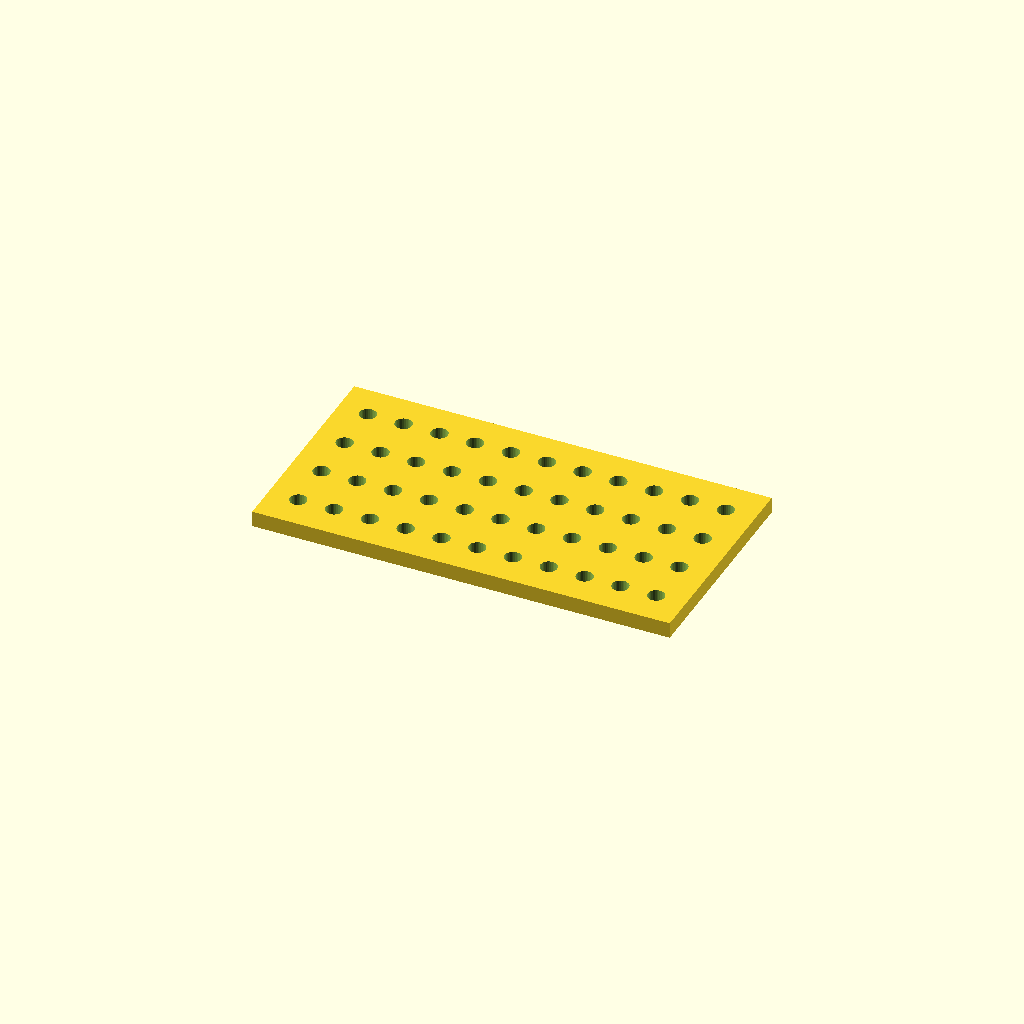
Cell 1: rendered with the file's own defaults.
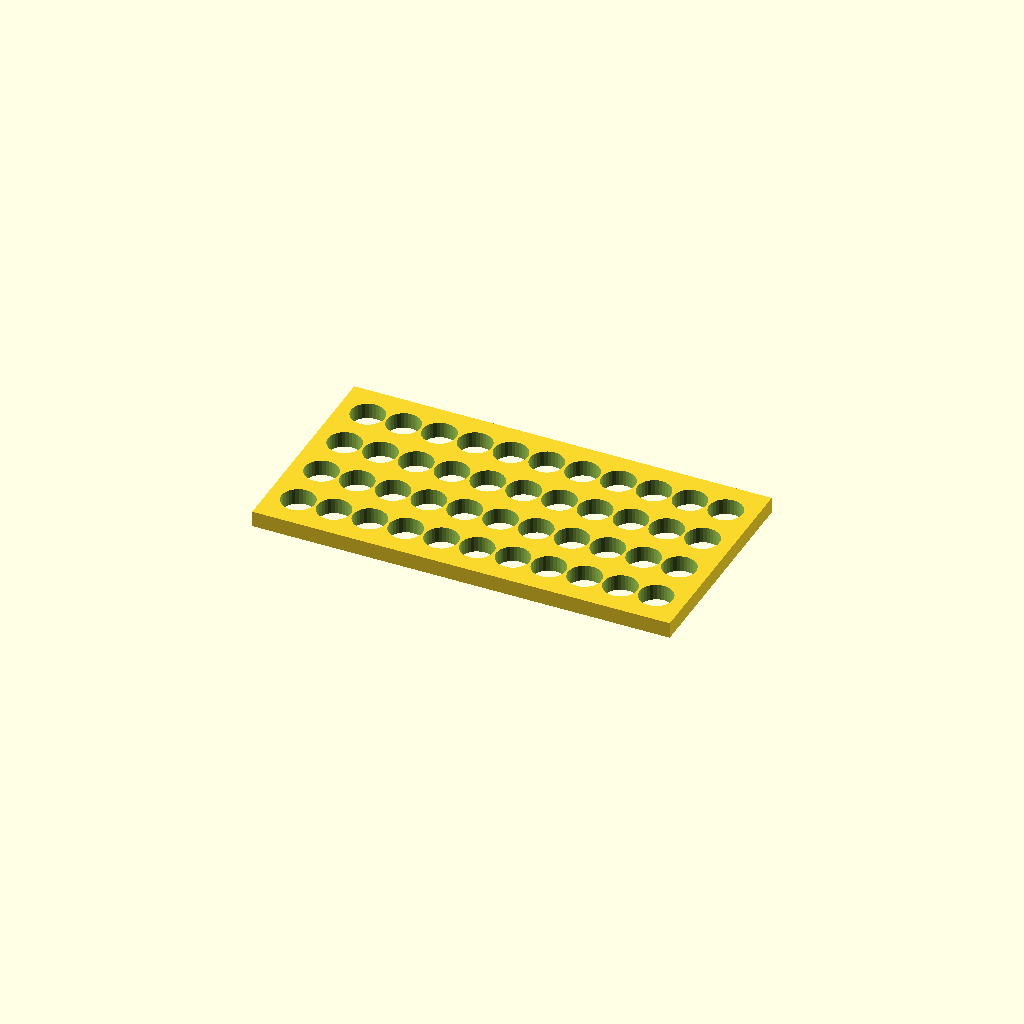
Cell 2: hole_d = 16.8 (everything else at default).
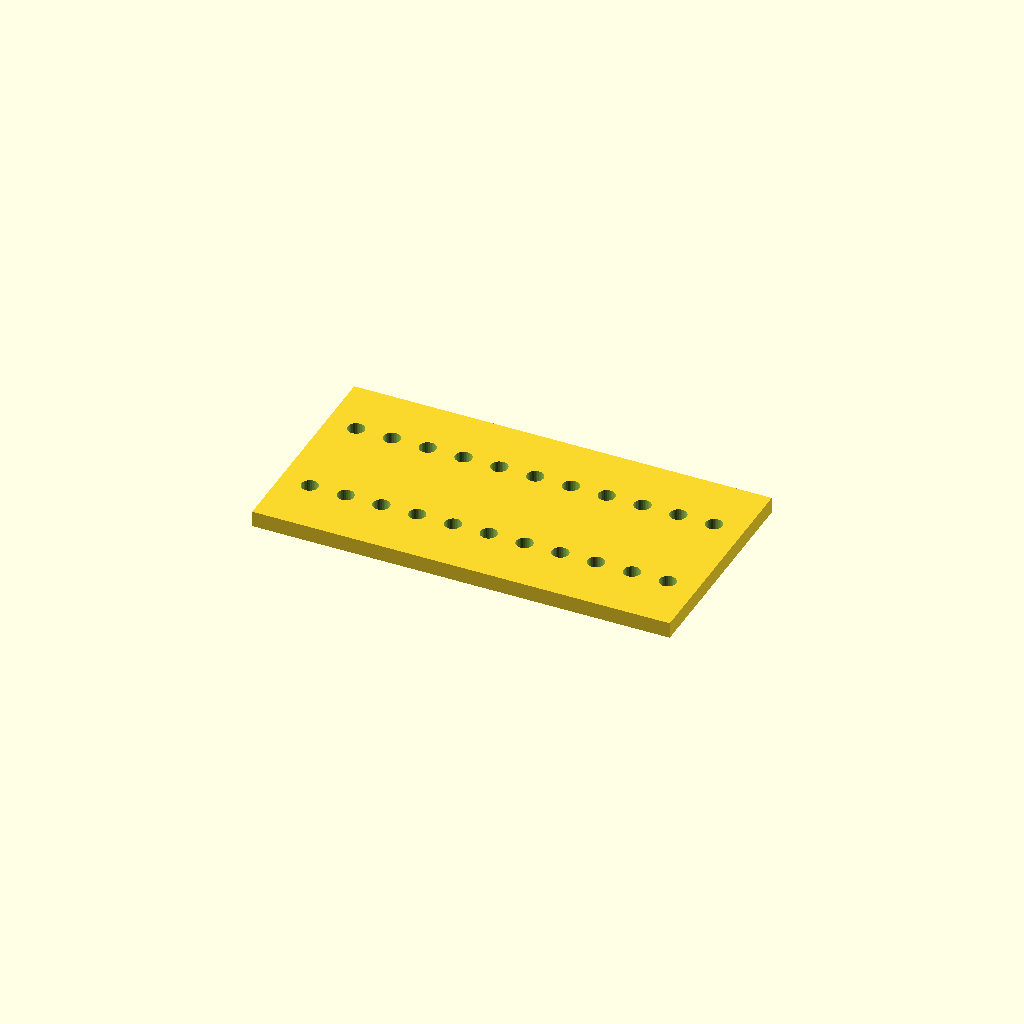
Cell 3: the same model with pitch_y = 50.
One fixed orthographic camera (rotation 55°, 0°, 25°; colour scheme Cornfield) for every cell.
Source of the model, optional_data/data/place1/perfpanels/part_0130.scad:
$fn = 32;

// ----------------------------------------------------------------------
// Perforated panel 210 x 110 x 8
// 4 x 11 Ø8.4 holes, grid layout
// ----------------------------------------------------------------------

// --- parameters (mm) ---
panel = [210, 110, 8];  // overall size (x, y, z)
hole_d = 8.4;           // hole diameter
pitch_x = 18;           // hole pitch along X
pitch_y = 25;           // hole pitch along Y

// --- derived feature positions (mm) ---
margin = hole_d / 2 + 2;            // = 6.2   clearance from the panel edge
cols = floor((panel[0] - 2 * margin) / pitch_x) + 1;  // = 11   how many columns fit in X
rows = floor((panel[1] - 2 * margin) / pitch_y) + 1;  // = 4   how many rows fit in Y
span_x = (cols - 1) * pitch_x + 0;  // = 180   width of the field
span_y = (rows - 1) * pitch_y;      // = 75   height of the field
origin_x = -span_x / 2;             // = -90   X of the first hole
origin_y = -span_y / 2;             // = -37.5   Y of the first row
holes = rows * cols;                // = 44   holes in total
feature_centers = [
  [origin_x + 0 * pitch_x, origin_y + 0 * pitch_y],
  [origin_x + 1 * pitch_x, origin_y + 0 * pitch_y],
  [origin_x + 2 * pitch_x, origin_y + 0 * pitch_y],
  [origin_x + 3 * pitch_x, origin_y + 0 * pitch_y],
  [origin_x + 4 * pitch_x, origin_y + 0 * pitch_y],
  [origin_x + 5 * pitch_x, origin_y + 0 * pitch_y],
  [origin_x + 6 * pitch_x, origin_y + 0 * pitch_y],
  [origin_x + 7 * pitch_x, origin_y + 0 * pitch_y],
  [origin_x + 8 * pitch_x, origin_y + 0 * pitch_y],
  [origin_x + 9 * pitch_x, origin_y + 0 * pitch_y],
  [origin_x + 10 * pitch_x, origin_y + 0 * pitch_y],
  [origin_x + 0 * pitch_x, origin_y + 1 * pitch_y],
  [origin_x + 1 * pitch_x, origin_y + 1 * pitch_y],
  [origin_x + 2 * pitch_x, origin_y + 1 * pitch_y],
  [origin_x + 3 * pitch_x, origin_y + 1 * pitch_y],
  [origin_x + 4 * pitch_x, origin_y + 1 * pitch_y],
  [origin_x + 5 * pitch_x, origin_y + 1 * pitch_y],
  [origin_x + 6 * pitch_x, origin_y + 1 * pitch_y],
  [origin_x + 7 * pitch_x, origin_y + 1 * pitch_y],
  [origin_x + 8 * pitch_x, origin_y + 1 * pitch_y],
  [origin_x + 9 * pitch_x, origin_y + 1 * pitch_y],
  [origin_x + 10 * pitch_x, origin_y + 1 * pitch_y],
  [origin_x + 0 * pitch_x, origin_y + 2 * pitch_y],
  [origin_x + 1 * pitch_x, origin_y + 2 * pitch_y],
  [origin_x + 2 * pitch_x, origin_y + 2 * pitch_y],
  [origin_x + 3 * pitch_x, origin_y + 2 * pitch_y],
  [origin_x + 4 * pitch_x, origin_y + 2 * pitch_y],
  [origin_x + 5 * pitch_x, origin_y + 2 * pitch_y],
  [origin_x + 6 * pitch_x, origin_y + 2 * pitch_y],
  [origin_x + 7 * pitch_x, origin_y + 2 * pitch_y],
  [origin_x + 8 * pitch_x, origin_y + 2 * pitch_y],
  [origin_x + 9 * pitch_x, origin_y + 2 * pitch_y],
  [origin_x + 10 * pitch_x, origin_y + 2 * pitch_y],
  [origin_x + 0 * pitch_x, origin_y + 3 * pitch_y],
  [origin_x + 1 * pitch_x, origin_y + 3 * pitch_y],
  [origin_x + 2 * pitch_x, origin_y + 3 * pitch_y],
  [origin_x + 3 * pitch_x, origin_y + 3 * pitch_y],
  [origin_x + 4 * pitch_x, origin_y + 3 * pitch_y],
  [origin_x + 5 * pitch_x, origin_y + 3 * pitch_y],
  [origin_x + 6 * pitch_x, origin_y + 3 * pitch_y],
  [origin_x + 7 * pitch_x, origin_y + 3 * pitch_y],
  [origin_x + 8 * pitch_x, origin_y + 3 * pitch_y],
  [origin_x + 9 * pitch_x, origin_y + 3 * pitch_y],
  [origin_x + 10 * pitch_x, origin_y + 3 * pitch_y]
];   // hole centres, used verbatim by the cutter loop

// panel outline, every hole through
difference() {
  cube(panel, center = true);
  for (centre = feature_centers)
    translate([centre[0], centre[1], 0])
      cylinder(d = hole_d, h = panel[2] + 2, center = true);
}
Parameter table extracted from the source (name, type, default, range or options):
panel: vector, default [210, 110, 8]
hole_d: number, default 8.4
pitch_x: number, default 18
pitch_y: number, default 25
